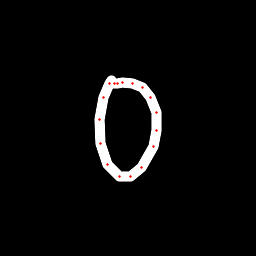

The data file committed next to this chart (first rows):
x, y, hover, eod
111.8, 80.77, 0.0, 0.0
109.5, 83.54, 0.0, 0.0
103.4, 97.36, 0.0, 0.0
99.99, 119.9, 0.0, 0.0
100.8, 143.4, 0.0, 0.0
108, 164.3, 0.0, 0.0
119.3, 177, 0.0, 0.0
130.7, 176.9, 0.0, 0.0
141.8, 167.9, 0.0, 0.0
153, 146.9, 0.0, 0.0
156.8, 130.1, 0.0, 0.0
156.8, 112.6, 0.0, 0.0
150.8, 97.82, 0.0, 0.0
142.8, 87.82, 0.0, 0.0
132.4, 83.07, 0.0, 0.0
122.2, 82.81, 0.0, 0.0
117.8, 83.57, 0.0, 0.0
114, 83.43, 0.0, 1.0
